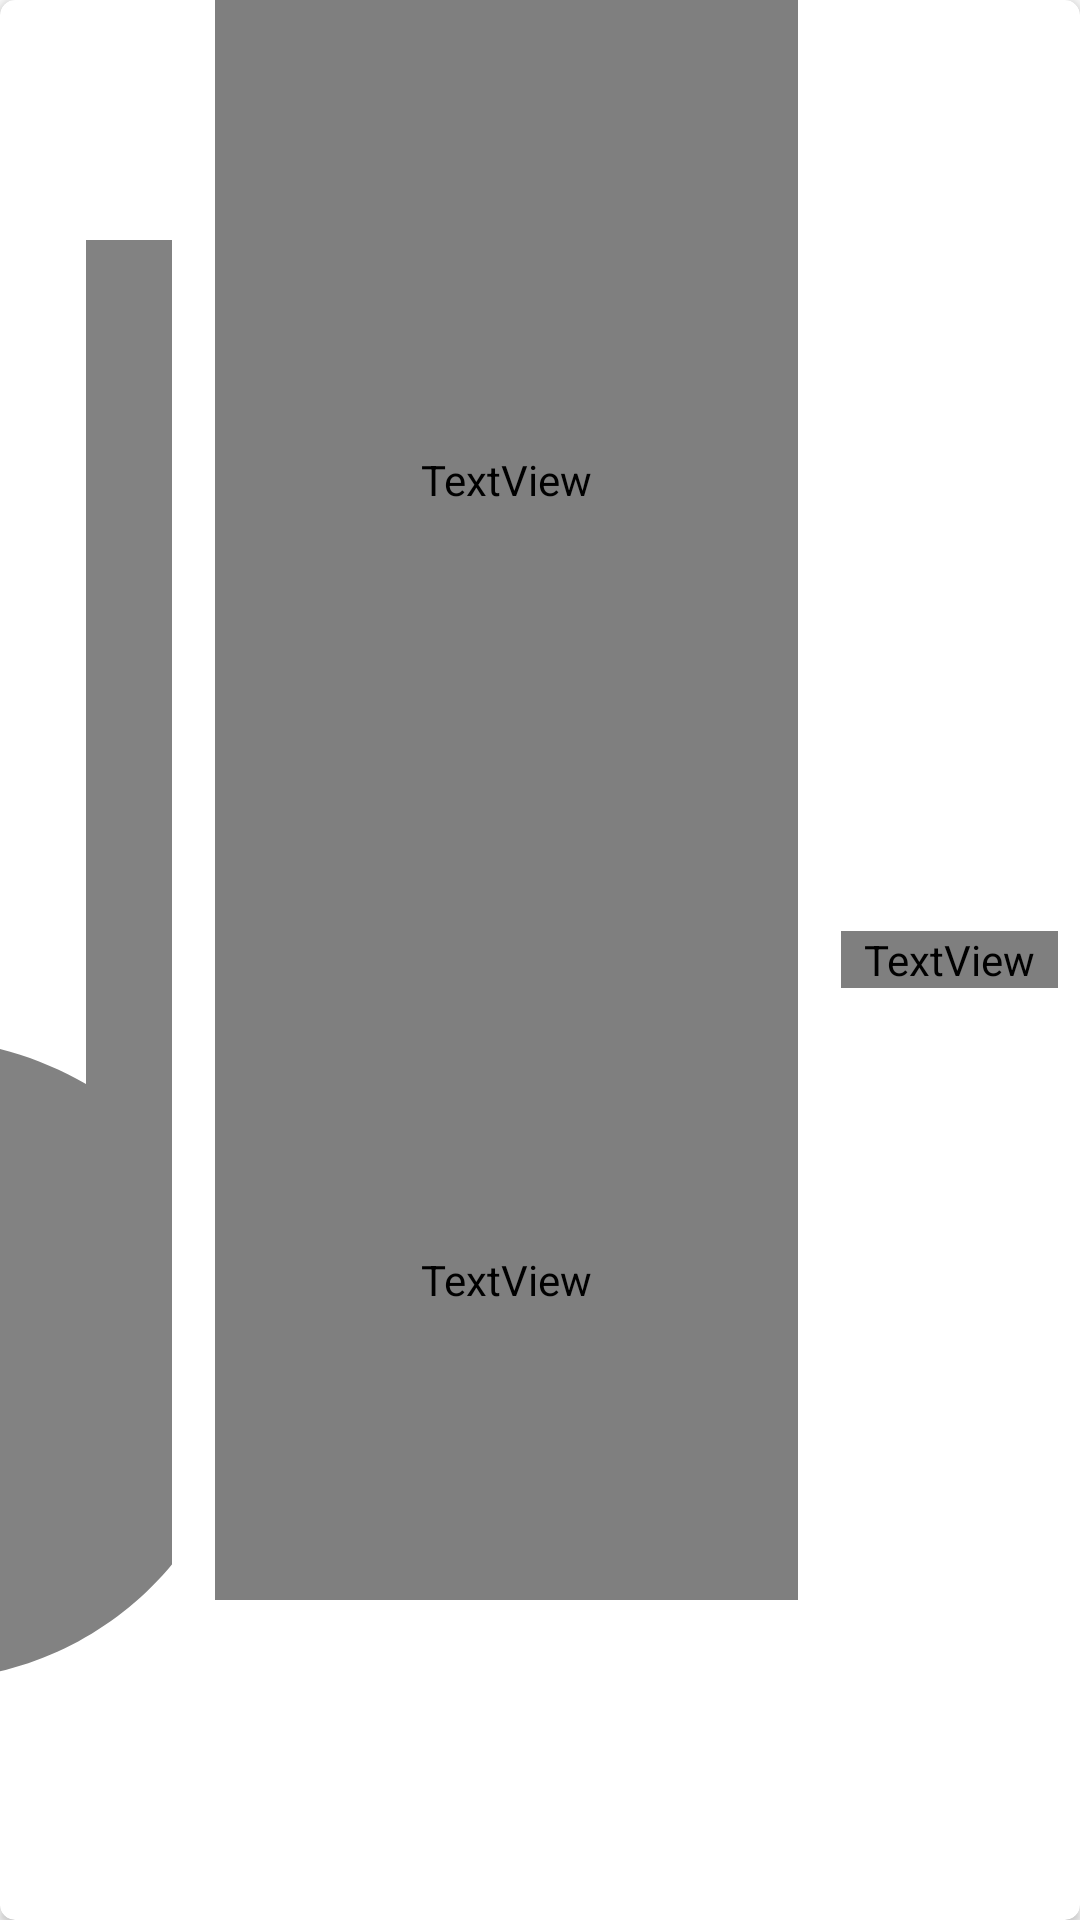

This screen was rendered from an Android layout file. Write that file and the resources it references.
<!-- AndroidManifest.xml: application theme AppTheme -->
<!-- res/layout/youtube_post.xml -->
<androidx.cardview.widget.CardView xmlns:android="http://schemas.android.com/apk/res/android"
    xmlns:app="http://schemas.android.com/apk/res-auto"
    xmlns:tools="http://schemas.android.com/tools"
    android:id="@+id/cvPlay"
    android:layout_width="match_parent"
    android:layout_height="75dp"
    android:layout_marginTop="10sp"
    android:backgroundTint="?attr/tintColor"
    android:clickable="true"
    android:foreground="?android:attr/selectableItemBackground"
    app:cardCornerRadius="5dp">

    <LinearLayout
        android:layout_width="match_parent"
        android:layout_height="match_parent"
        android:background="?attr/cardBackground"
        android:orientation="horizontal"
        android:weightSum="5">

        <ImageView
            android:id="@+id/ImageThumb"
            android:layout_width="0dp"
            android:layout_height="match_parent"
            android:layout_weight=".8"
            android:scaleType="centerCrop"
            android:src="@drawable/ic_note"
            tools:ignore="ContentDescription" />

        <LinearLayout
            android:layout_width="0dp"
            android:layout_height="wrap_content"
            android:layout_weight=".2" />

        <LinearLayout
            android:layout_width="0dp"
            android:layout_height="match_parent"
            android:layout_gravity="center"
            android:layout_weight="2.7"
            android:orientation="vertical"
            android:weightSum="3">

            <TextView
                android:id="@+id/textViewTitle"
                android:layout_width="match_parent"
                android:layout_height="0dp"
                android:layout_weight="1.5"
                android:ellipsize="marquee"
                android:gravity="bottom"
                android:singleLine="true"
                android:textColor="?attr/selectedTextColor"
                android:textSize="16sp"
                tools:text="@string/song_name" />

            <TextView
                android:id="@+id/textViewChannelTitle"
                android:layout_width="match_parent"
                android:layout_height="0dp"
                android:layout_weight="1"
                android:ellipsize="marquee"
                android:gravity="center_vertical"
                android:singleLine="true"
                android:textColor="?attr/textColor"
                android:textSize="12sp"
                tools:text="@string/song_artist" />
        </LinearLayout>

        <LinearLayout
            android:layout_width="0dp"
            android:layout_height="wrap_content"
            android:layout_weight=".2" />

        <TextView
            android:id="@+id/textViewDate"
            android:layout_width="0dp"
            android:layout_height="wrap_content"
            android:layout_gravity="center"
            android:layout_weight="1"
            android:maxLength="10"
            android:textColor="?attr/textColor"
            tools:text="2018-12-07" />
    </LinearLayout>

</androidx.cardview.widget.CardView>
<!-- resources referenced by this layout -->
<resources>
  <!-- drawable ic_note (drawable) -->
  <vector android:height="24dp" android:tint="#828282"
      android:viewportHeight="24.0" android:viewportWidth="24.0"
      android:width="24dp" xmlns:android="http://schemas.android.com/apk/res/android">
      <path android:fillColor="#FF000000" android:pathData="M12,3v10.55c-0.59,-0.34 -1.27,-0.55 -2,-0.55 -2.21,0 -4,1.79 -4,4s1.79,4 4,4 4,-1.79 4,-4V7h4V3h-6z"/>
  </vector>
  <string name="song_artist">Kendrick Lamar</string>
  <string name="song_name">DNA</string>
  <style name="AppTheme" parent="Theme.AppCompat.Light.NoActionBar">
          
          <item name="colorPrimary">#212121</item>
          <item name="colorPrimaryDark">#191414</item>
          <item name="colorAccent">#1db954</item>
          <item name="backgroundcolor">#000000</item>
          <item name="cardbackground">#303030</item>
          <item name="textcolor">#828282</item>
          <item name="selectedtextcolor">#fcfcfc</item>
          <item name="tintcolor">#fcfcfc</item>
          <item name="buttoncolor">#2196f3</item>
      </style>
</resources>
